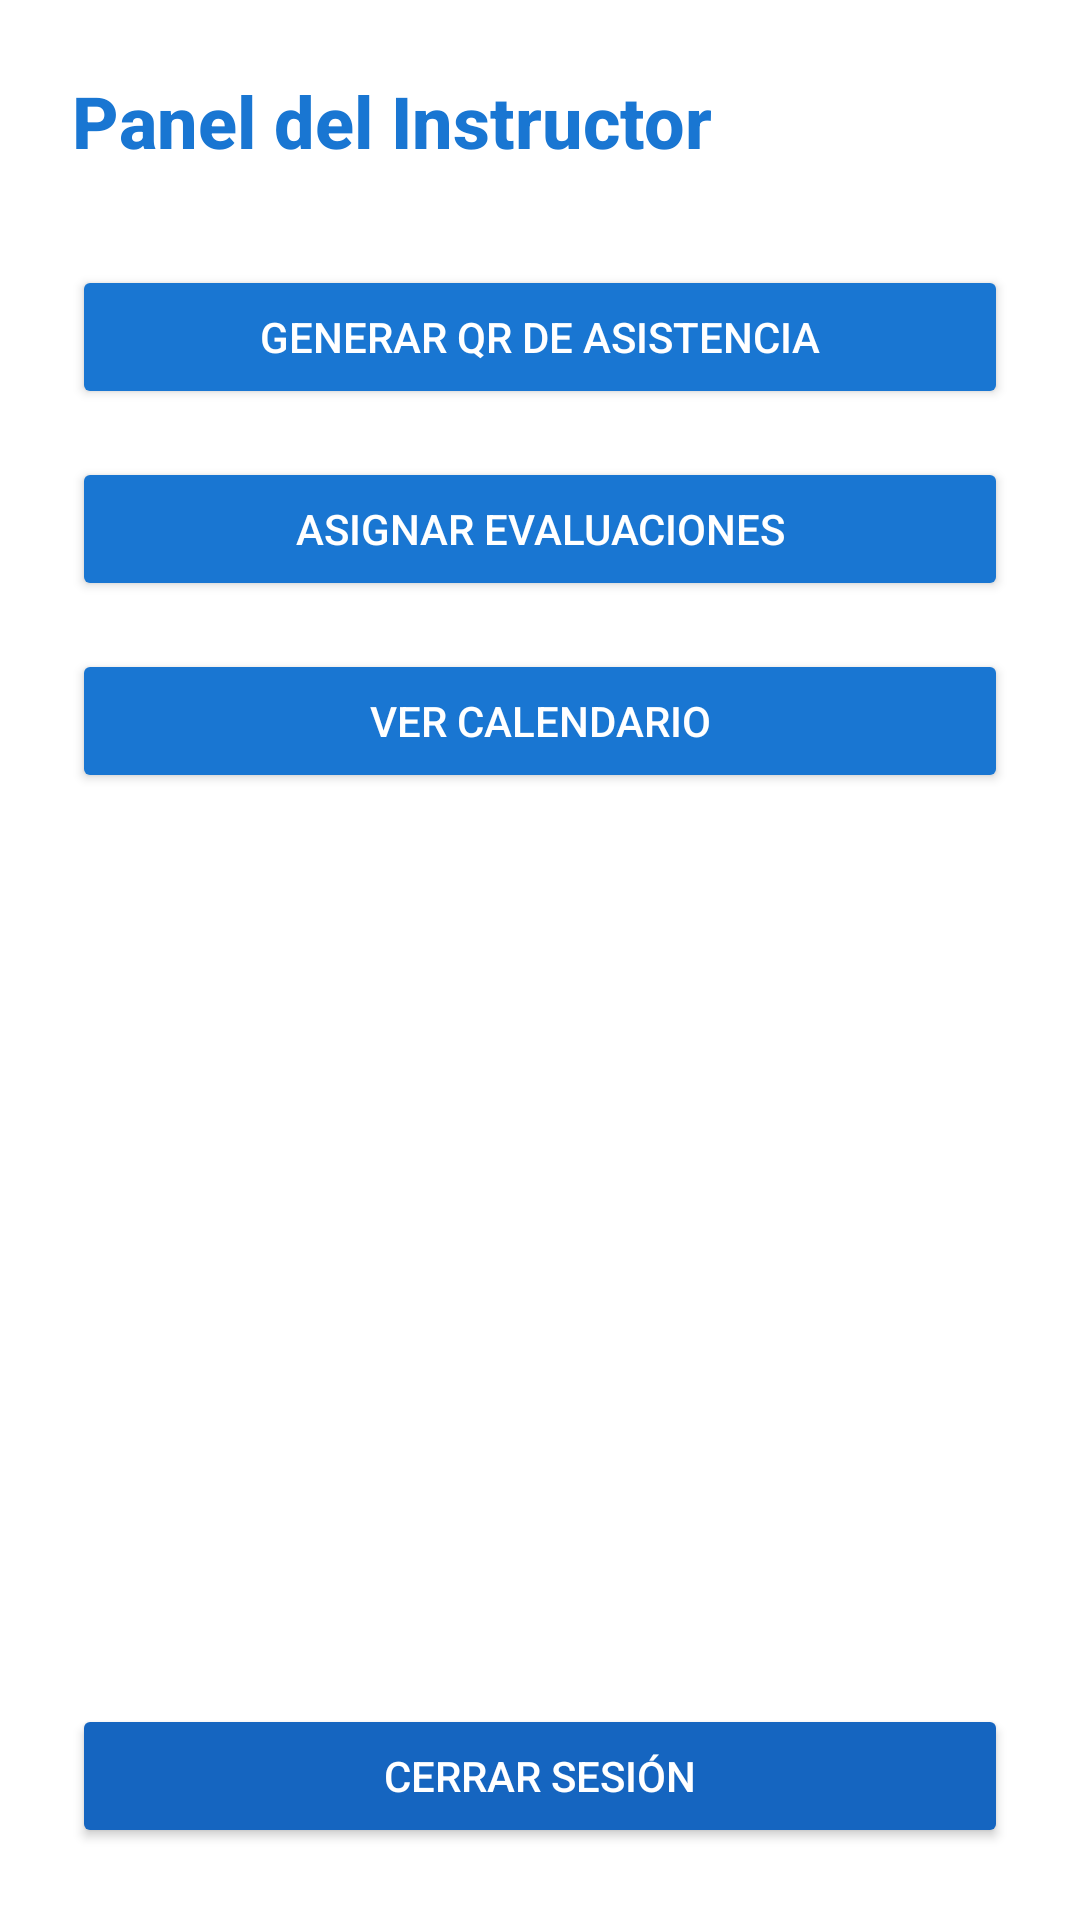

Reconstruct the res/layout file that produces this screen, plus the resources it refers to.
<!-- AndroidManifest.xml: application theme Theme.QRStudent -->
<!-- res/layout/activity_profesor_dashboard.xml -->
<?xml version="1.0" encoding="utf-8"?>
<LinearLayout xmlns:android="http://schemas.android.com/apk/res/android"
    android:layout_width="match_parent"
    android:layout_height="match_parent"
    android:orientation="vertical"
    android:padding="24dp"
    android:gravity="bottom"
    android:background="#FFFFFF">

    <TextView
        android:layout_width="wrap_content"
        android:layout_height="wrap_content"
        android:text="Panel del Instructor"
        android:textSize="24sp"
        android:textStyle="bold"
        android:textColor="#1976D2"
        android:fontFamily="sans-serif-medium"
        android:layout_marginBottom="32dp" />

    <Button
        android:id="@+id/btnGenerarQR"
        android:layout_width="match_parent"
        android:layout_height="wrap_content"
        android:text="Generar QR de asistencia"
        android:textColor="@android:color/white"
        android:backgroundTint="#1976D2"
        android:fontFamily="sans-serif-medium"
        android:padding="12dp"
        android:layout_marginBottom="16dp" />

    <Button
        android:id="@+id/btnAsignarCalificaciones"
        android:layout_width="match_parent"
        android:layout_height="wrap_content"
        android:text="Asignar evaluaciones"
        android:textColor="@android:color/white"
        android:backgroundTint="#1976D2"
        android:fontFamily="sans-serif-medium"
        android:padding="12dp"
        android:layout_marginBottom="16dp" />

    <Button
        android:id="@+id/btnVerHorario"
        android:layout_width="match_parent"
        android:layout_height="wrap_content"
        android:text="Ver calendario"
        android:textColor="@android:color/white"
        android:backgroundTint="#1976D2"
        android:fontFamily="sans-serif-medium"
        android:padding="12dp"
        android:layout_marginBottom="40dp" />

    <Space
        android:layout_width="match_parent"
        android:layout_height="0dp"
        android:layout_weight="1" />

    <Button
        android:id="@+id/btnCerrarSesion"
        android:layout_width="match_parent"
        android:layout_height="wrap_content"
        android:text="Cerrar sesión"
        android:textColor="@android:color/white"
        android:backgroundTint="#1565C0"
        android:fontFamily="sans-serif-medium"
        android:padding="12dp"/>
</LinearLayout>
<!-- resources referenced by this layout -->
<resources>
  <style name="Theme.QRStudent" parent="Theme.MaterialComponents.DayNight.DarkActionBar">
          
          <item name="windowActionBar">false</item>
          <item name="windowNoTitle">true</item>
  
          
          <item name="colorPrimary">@color/primary</item>
          <item name="colorPrimaryVariant">@color/primary_dark</item>
          <item name="colorOnPrimary">@android:color/white</item>
  
          
          <item name="colorSecondary">@color/accent</item>
          <item name="colorSecondaryVariant">@color/accent</item>
          <item name="colorOnSecondary">@android:color/white</item>
  
          
          <item name="android:statusBarColor">?attr/colorPrimaryVariant</item>
  
          
      </style>
  <color name="primary">#F44336</color>
  <color name="primary_dark">#D32F2F</color>
  <color name="accent">#FF5252</color>
</resources>
